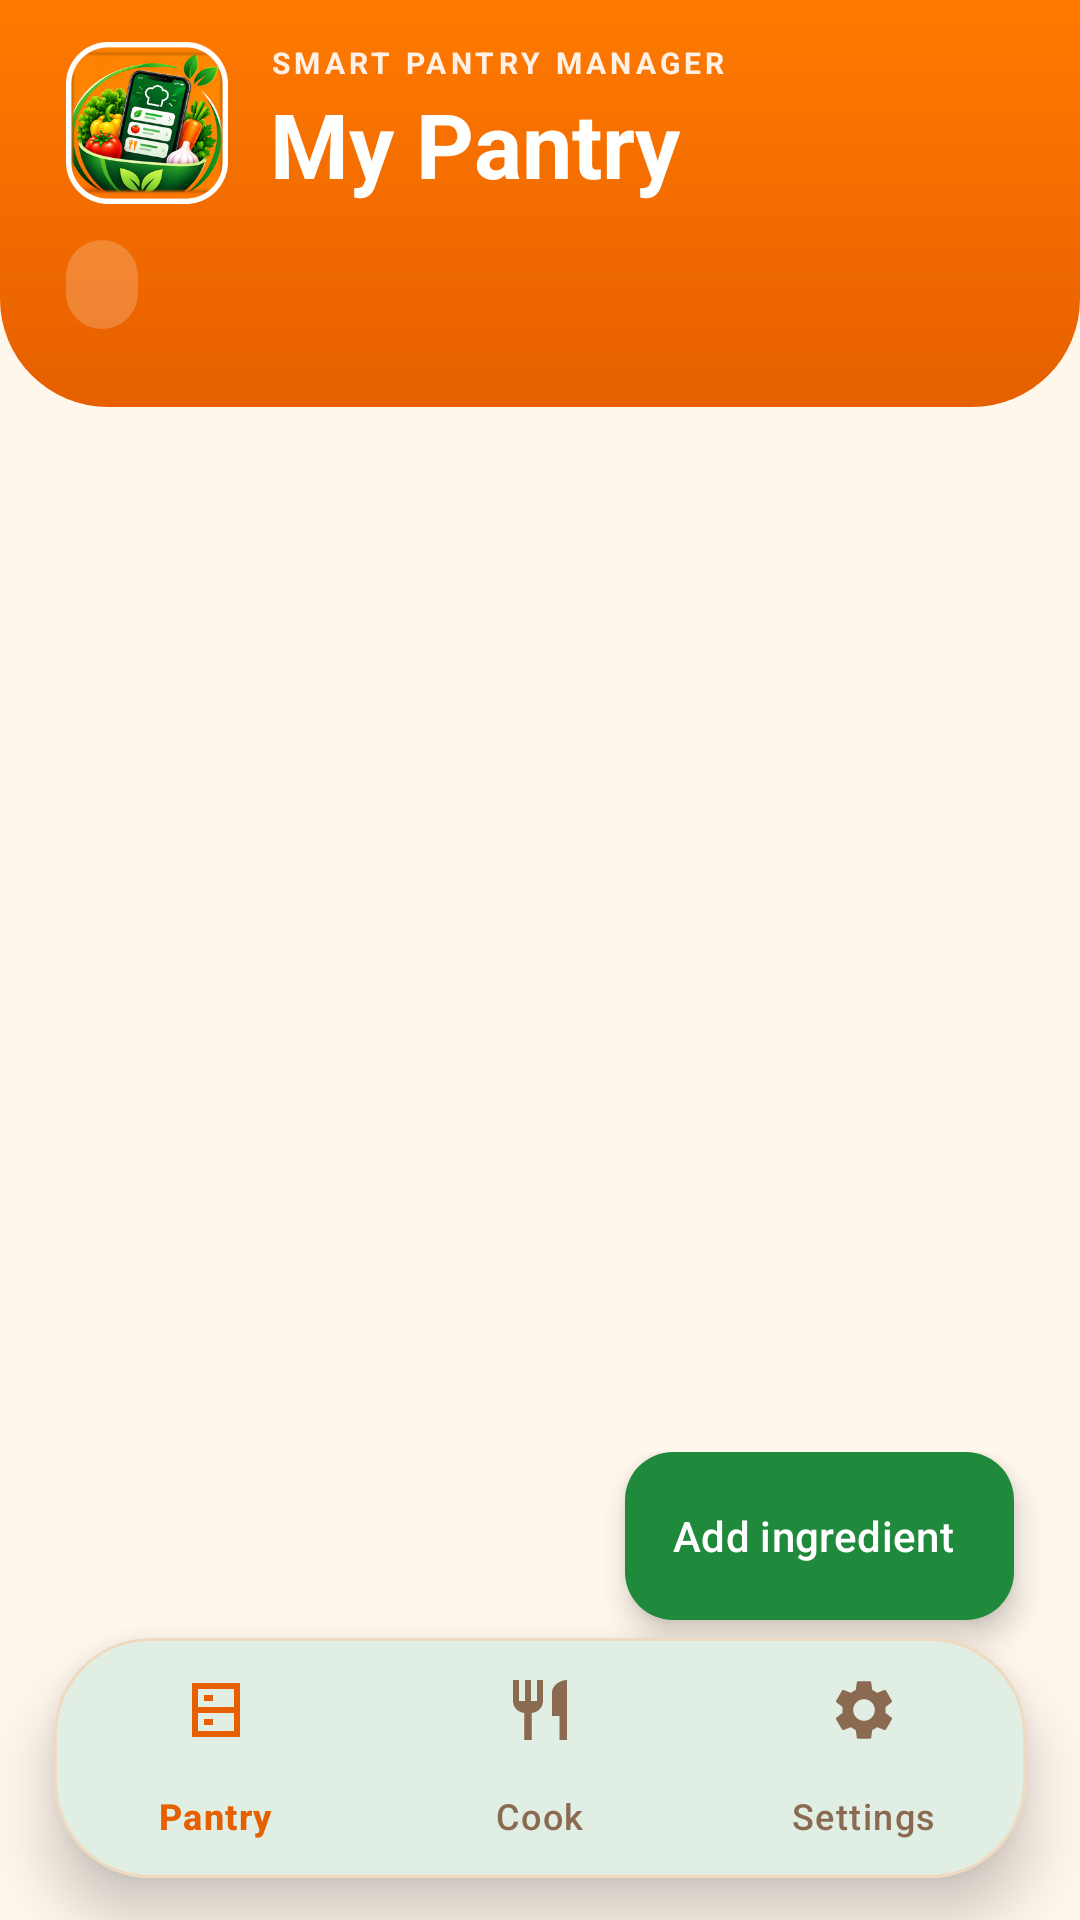

Layout XML and referenced resources for this Android screen:
<!-- AndroidManifest.xml: application theme Theme.SmartPantryManager -->
<!-- res/layout/activity_main.xml -->
<?xml version="1.0" encoding="utf-8"?>
<FrameLayout xmlns:android="http://schemas.android.com/apk/res/android"
    xmlns:app="http://schemas.android.com/apk/res-auto"
    android:id="@+id/main"
    android:layout_width="match_parent"
    android:layout_height="match_parent"
    android:background="@color/bg">

    <LinearLayout
        android:layout_width="match_parent"
        android:layout_height="match_parent"
        android:orientation="vertical">

        <LinearLayout
            android:id="@+id/header"
            android:layout_width="match_parent"
            android:layout_height="wrap_content"
            android:background="@drawable/bg_header"
            android:orientation="vertical"
            android:paddingStart="22dp"
            android:paddingTop="14dp"
            android:paddingEnd="22dp"
            android:paddingBottom="26dp">

            <LinearLayout
                android:layout_width="match_parent"
                android:layout_height="wrap_content"
                android:gravity="center_vertical"
                android:orientation="horizontal">

                <ImageView
                    android:layout_width="54dp"
                    android:layout_height="54dp"
                    android:contentDescription="@string/app_name"
                    android:src="@drawable/logo_badge" />

                <LinearLayout
                    android:layout_width="0dp"
                    android:layout_height="wrap_content"
                    android:layout_marginStart="14dp"
                    android:layout_weight="1"
                    android:orientation="vertical">

                    <TextView
                        android:layout_width="wrap_content"
                        android:layout_height="wrap_content"
                        android:letterSpacing="0.14"
                        android:text="SMART PANTRY MANAGER"
                        android:textColor="@color/white_text_soft"
                        android:textSize="10sp"
                        android:textStyle="bold" />

                    <TextView
                        android:layout_width="wrap_content"
                        android:layout_height="wrap_content"
                        android:text="My Pantry"
                        android:textColor="@color/white"
                        android:textSize="30sp"
                        android:textStyle="bold" />
                </LinearLayout>
            </LinearLayout>

            <TextView
                android:id="@+id/tvSubtitle"
                android:layout_width="wrap_content"
                android:layout_height="wrap_content"
                android:layout_marginTop="12dp"
                android:background="@drawable/bg_chip_header"
                android:paddingStart="12dp"
                android:paddingTop="6dp"
                android:paddingEnd="12dp"
                android:paddingBottom="6dp"
                android:textColor="@color/white"
                android:textSize="13sp"
                android:textStyle="bold" />
        </LinearLayout>

        <FrameLayout
            android:layout_width="match_parent"
            android:layout_height="0dp"
            android:layout_weight="1">

            <androidx.recyclerview.widget.RecyclerView
                android:id="@+id/recyclerPantry"
                android:layout_width="match_parent"
                android:layout_height="match_parent"
                android:clipToPadding="false"
                android:paddingStart="10dp"
                android:paddingTop="14dp"
                android:paddingEnd="10dp"
                android:paddingBottom="190dp" />

            <LinearLayout
                android:id="@+id/tvEmpty"
                android:layout_width="match_parent"
                android:layout_height="wrap_content"
                android:layout_gravity="center"
                android:gravity="center_horizontal"
                android:orientation="vertical"
                android:padding="28dp"
                android:visibility="gone">

                <com.google.android.material.card.MaterialCardView
                    android:layout_width="190dp"
                    android:layout_height="190dp"
                    app:cardCornerRadius="44dp"
                    app:cardElevation="6dp"
                    app:strokeWidth="0dp">

                    <ImageView
                        android:layout_width="match_parent"
                        android:layout_height="match_parent"
                        android:contentDescription="@string/app_name"
                        android:scaleType="centerCrop"
                        android:src="@drawable/logo_full" />
                </com.google.android.material.card.MaterialCardView>

                <TextView
                    style="@style/Text.Section"
                    android:layout_width="wrap_content"
                    android:layout_height="wrap_content"
                    android:layout_marginTop="20dp"
                    android:text="Your pantry is empty" />

                <TextView
                    android:layout_width="wrap_content"
                    android:layout_height="wrap_content"
                    android:layout_marginTop="6dp"
                    android:gravity="center"
                    android:lineSpacingExtra="4dp"
                    android:text="Tap “Add ingredient” and tell us\nwhat you have left at home."
                    android:textColor="@color/muted"
                    android:textSize="15sp" />
            </LinearLayout>
        </FrameLayout>
    </LinearLayout>

    <LinearLayout
        android:id="@+id/bottomArea"
        android:layout_width="match_parent"
        android:layout_height="wrap_content"
        android:layout_gravity="bottom"
        android:orientation="vertical">

        <com.google.android.material.floatingactionbutton.ExtendedFloatingActionButton
            android:id="@+id/fabAdd"
            android:layout_width="wrap_content"
            android:layout_height="wrap_content"
            android:layout_gravity="end"
            android:layout_marginEnd="22dp"
            android:contentDescription="Add ingredient"
            android:text="Add ingredient"
            android:textColor="@color/white"
            app:backgroundTint="@color/green"
            app:icon="@drawable/ic_add"
            app:iconTint="@color/white" />

        <include layout="@layout/include_bottom_nav" />
    </LinearLayout>
</FrameLayout>
<!-- res/layout/include_bottom_nav.xml (included above) -->
<?xml version="1.0" encoding="utf-8"?>
<com.google.android.material.card.MaterialCardView xmlns:android="http://schemas.android.com/apk/res/android"
    xmlns:app="http://schemas.android.com/apk/res-auto"
    android:layout_width="match_parent"
    android:layout_height="wrap_content"
    android:layout_marginStart="18dp"
    android:layout_marginTop="6dp"
    android:layout_marginEnd="18dp"
    android:layout_marginBottom="14dp"
    app:cardBackgroundColor="@color/surface"
    app:cardCornerRadius="32dp"
    app:cardElevation="12dp"
    app:strokeColor="@color/outline"
    app:strokeWidth="1dp">

    <com.google.android.material.bottomnavigation.BottomNavigationView
        android:id="@+id/bottomNav"
        android:layout_width="match_parent"
        android:layout_height="wrap_content"
        android:background="@android:color/transparent"
        app:elevation="0dp"
        app:itemIconTint="@color/nav_item"
        app:itemRippleColor="@color/orange_soft"
        app:itemTextColor="@color/nav_item"
        app:labelVisibilityMode="labeled"
        app:menu="@menu/bottom_nav_menu" />
</com.google.android.material.card.MaterialCardView>
<!-- resources referenced by this layout -->
<resources>
  <color name="bg">#FFF6EC</color>
  <color name="green">#1F8A3C</color>
  <color name="muted">#8A6B52</color>
  <color name="orange_soft">#FFE3C7</color>
  <color name="outline">#F1D9BF</color>
  <color name="surface">#FFFFFF</color>
  <color name="white">#FFFFFF</color>
  <color name="white_text_soft">#E6FFFFFF</color>
  <!-- drawable bg_chip_header (drawable) -->
  <?xml version="1.0" encoding="utf-8"?>
  <shape xmlns:android="http://schemas.android.com/apk/res/android" android:shape="rectangle">
      <solid android:color="@color/white_soft" />
      <corners android:radius="14dp" />
  </shape>
  <!-- drawable bg_header (drawable) -->
  <?xml version="1.0" encoding="utf-8"?>
  <shape xmlns:android="http://schemas.android.com/apk/res/android" android:shape="rectangle">
      <gradient android:angle="270" android:endColor="@color/orange_dark" android:startColor="@color/orange" />
      <corners android:bottomLeftRadius="36dp" android:bottomRightRadius="36dp" />
  </shape>
  <!-- drawable logo_badge: png bitmap (drawable, 103907 bytes) -->
  <!-- drawable logo_full: png bitmap (drawable, 572880 bytes) -->
  <string name="app_name">Smart Pantry Manager</string>
  <style name="Text.Section" parent="">
          <item name="android:textColor">@color/ink</item>
          <item name="android:textSize">18sp</item>
          <item name="android:textStyle">bold</item>
      </style>
  <style name="Theme.SmartPantryManager" parent="Base.Theme.SmartPantryManager" />
  <color name="white_soft">#33FFFFFF</color>
  <color name="orange_dark">#E65F00</color>
  <color name="orange">#FF7A00</color>
  <color name="ink">#2B1B0F</color>
  <style name="Base.Theme.SmartPantryManager" parent="Theme.Material3.DayNight.NoActionBar">
          <item name="colorPrimary">@color/green</item>
          <item name="colorOnPrimary">@color/white</item>
          <item name="colorPrimaryContainer">@color/green_soft</item>
          <item name="colorOnPrimaryContainer">@color/green_dark</item>
          <item name="colorSecondary">@color/orange</item>
          <item name="colorOnSecondary">@color/white</item>
          <item name="colorSecondaryContainer">@color/orange_soft</item>
          <item name="colorOnSecondaryContainer">@color/ink</item>
          <item name="colorSurface">@color/surface</item>
          <item name="colorOnSurface">@color/ink</item>
          <item name="colorOnSurfaceVariant">@color/muted</item>
          <item name="colorOutline">@color/outline</item>
          <item name="android:colorBackground">@color/bg</item>
          <item name="android:windowBackground">@color/bg</item>
          <item name="android:statusBarColor">@android:color/transparent</item>
          <item name="android:navigationBarColor">@android:color/transparent</item>
          <item name="materialButtonStyle">@style/Widget.Pantry.Button</item>
      </style>
  <color name="green_soft">#DDF4E0</color>
  <color name="green_dark">#0E5A28</color>
  <style name="Widget.Pantry.Button" parent="Widget.Material3.Button">
          <item name="cornerRadius">18dp</item>
          <item name="android:textSize">16sp</item>
          <item name="android:textStyle">bold</item>
          <item name="android:textAllCaps">false</item>
      </style>
</resources>
